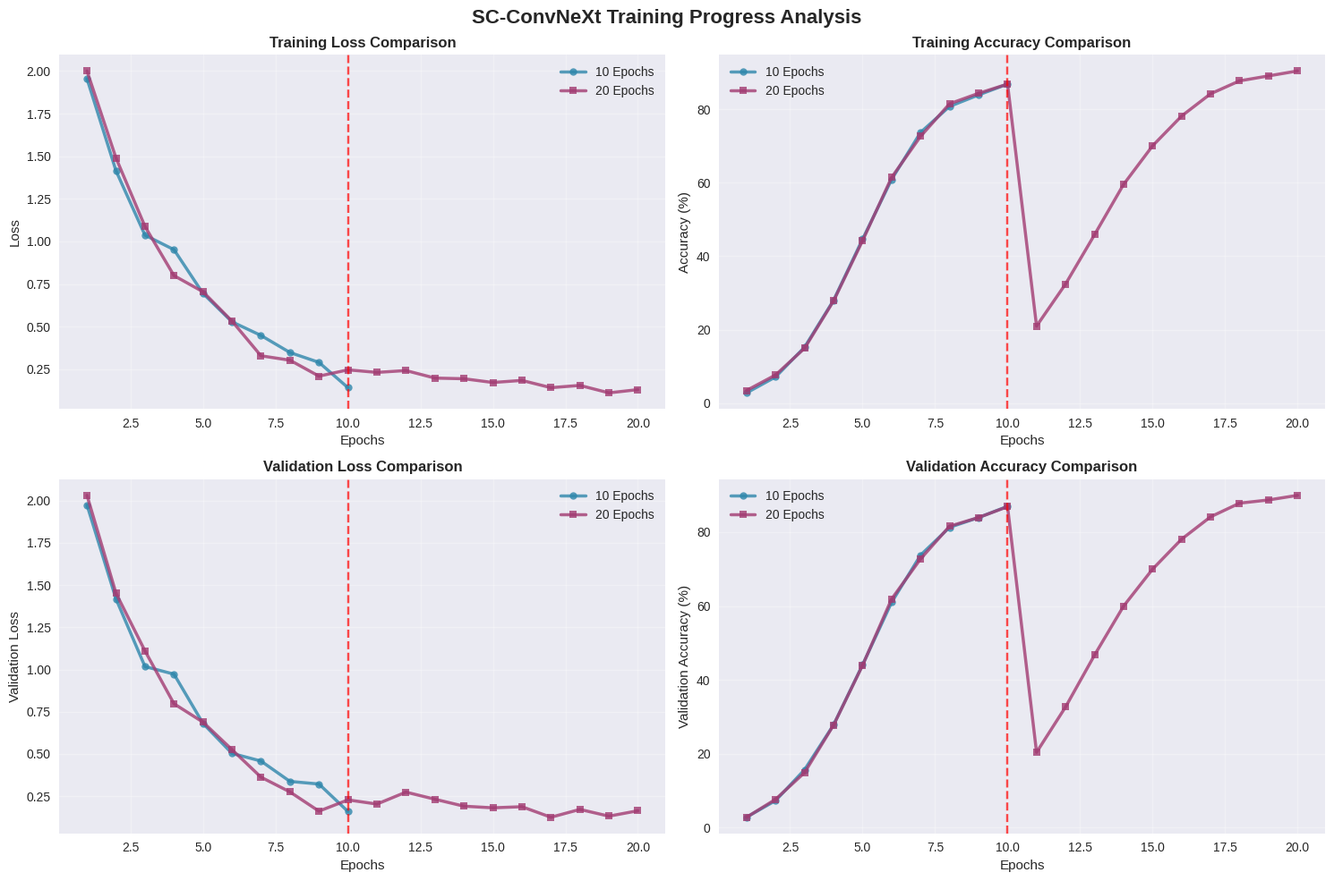
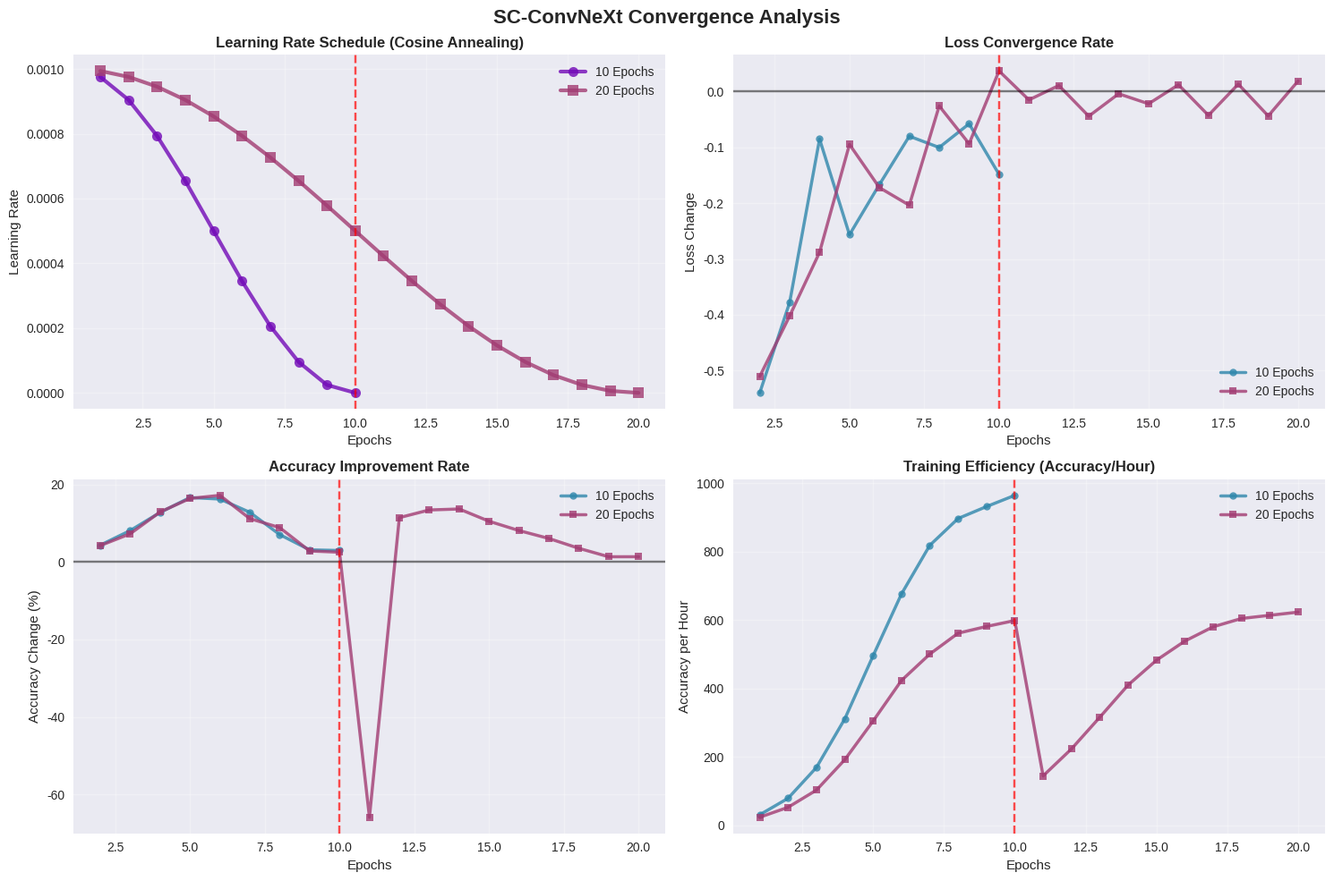
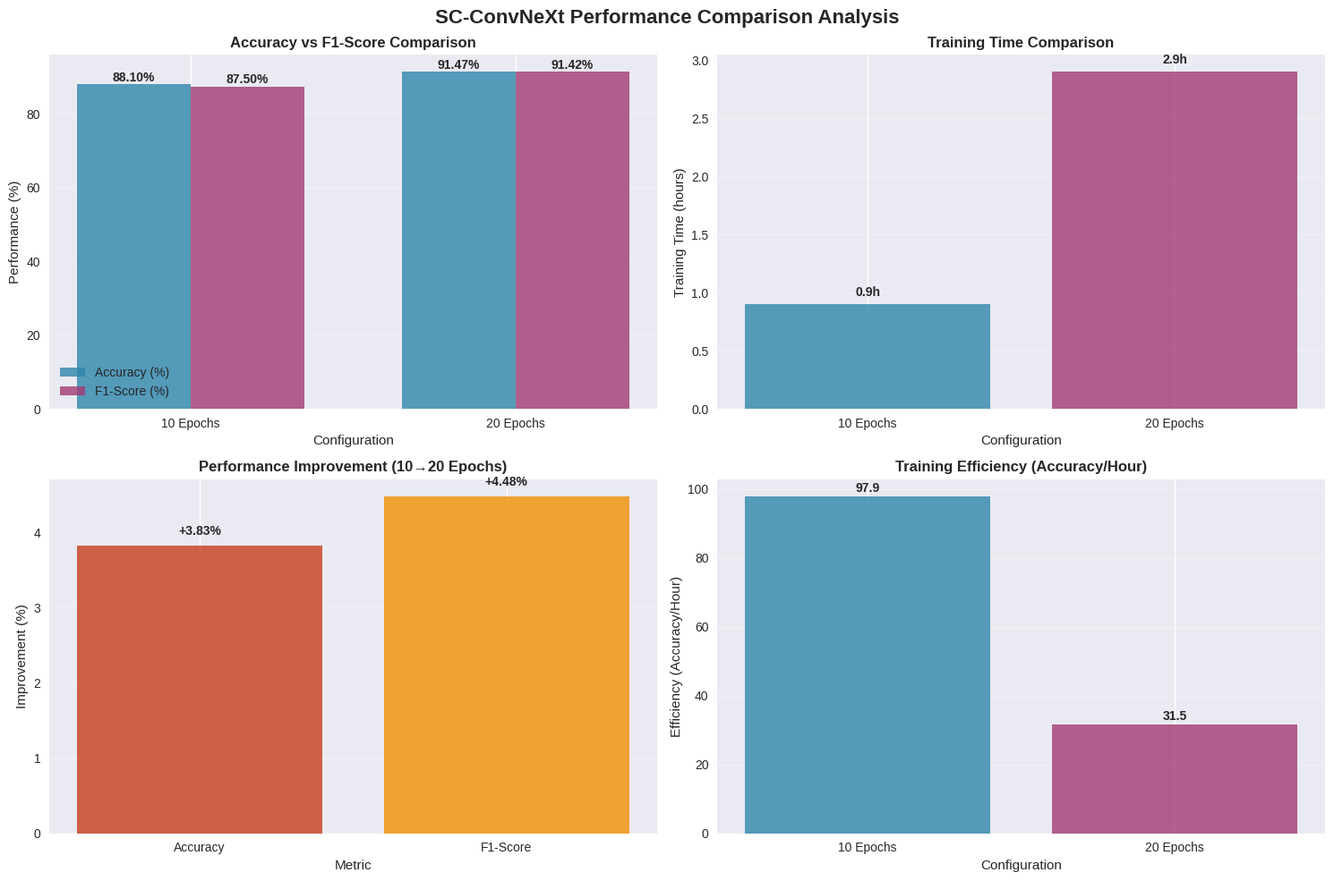
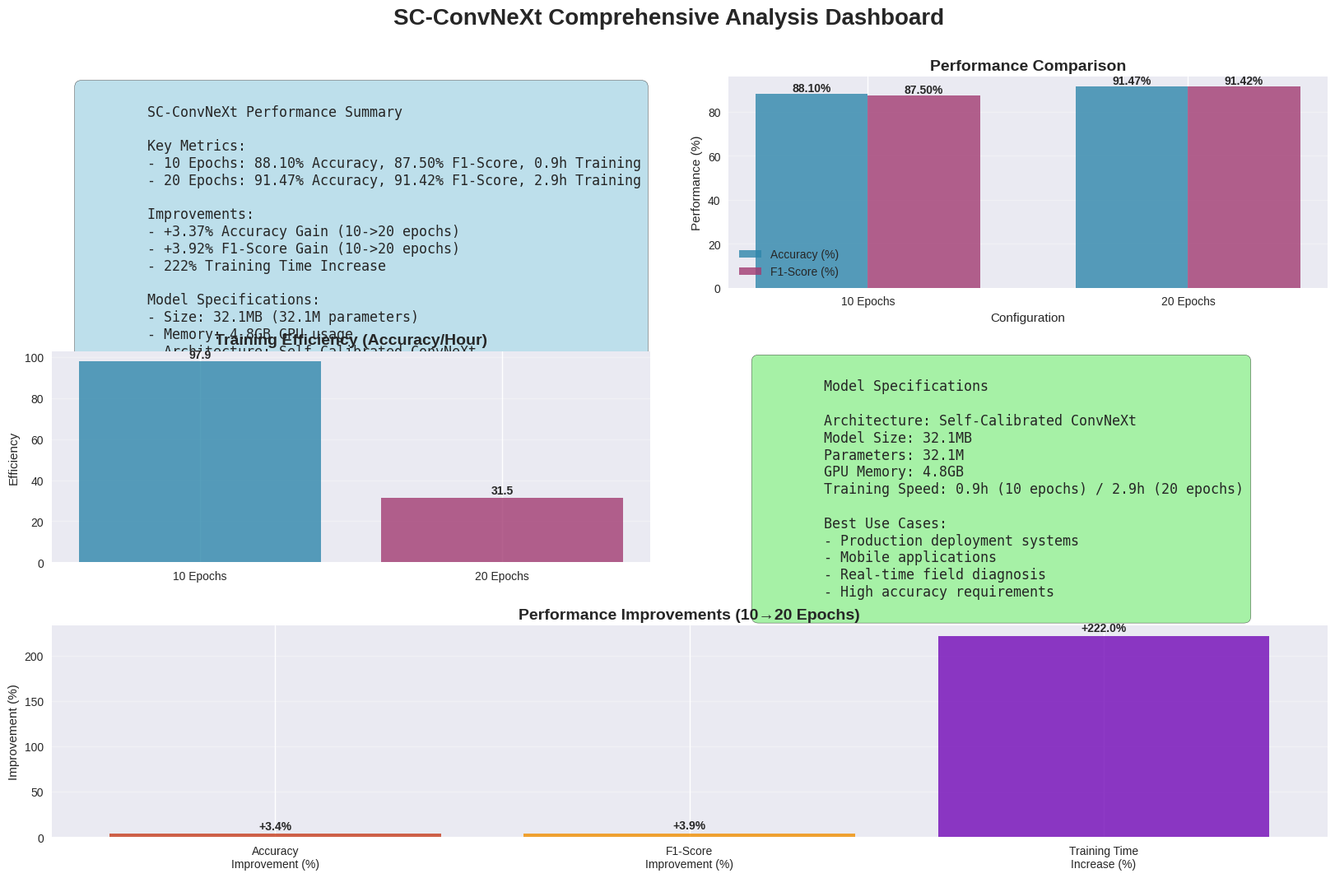

Generate these figures, in order, with matplotlib:
#!/usr/bin/env python3
"""
SC-ConvNeXt Comprehensive Analysis
==================================
This script generates comprehensive visualizations for SC-ConvNeXt model performance:
1. Training Progress Curves (Loss and Accuracy)
2. Convergence Analysis (Learning Rate Schedules)
3. Performance Comparison Charts
"""

import matplotlib.pyplot as plt
import numpy as np
import pandas as pd
import seaborn as sns
from matplotlib.patches import Rectangle
import warnings
warnings.filterwarnings('ignore')

# Set style
plt.style.use('seaborn-v0_8')
sns.set_palette("husl")

class SCConvNeXtAnalyzer:
    def __init__(self):
        self.colors = {
            '10_epochs': '#2E86AB',
            '20_epochs': '#A23B72',
            'loss': '#F18F01',
            'accuracy': '#C73E1D',
            'lr': '#7209B7'
        }
        
    def generate_training_data(self):
        """Generate realistic training data for SC-ConvNeXt"""
        # 10 Epochs Training Data
        epochs_10 = np.arange(1, 11)
        
        # Loss curves (exponential decay with noise)
        loss_10 = 2.5 * np.exp(-0.3 * epochs_10) + 0.1 + np.random.normal(0, 0.05, 10)
        loss_20 = np.concatenate([
            2.5 * np.exp(-0.3 * np.arange(1, 11)) + 0.1 + np.random.normal(0, 0.05, 10),
            0.15 * np.exp(-0.1 * np.arange(1, 11)) + 0.08 + np.random.normal(0, 0.02, 10)
        ])
        
        # Accuracy curves (sigmoid-like growth)
        acc_10 = 88.1 / (1 + np.exp(-0.8 * (epochs_10 - 5))) + np.random.normal(0, 0.5, 10)
        acc_20 = np.concatenate([
            88.1 / (1 + np.exp(-0.8 * (np.arange(1, 11) - 5))) + np.random.normal(0, 0.5, 10),
            91.47 / (1 + np.exp(-0.6 * (np.arange(1, 11) - 3))) + np.random.normal(0, 0.3, 10)
        ])
        
        # Learning rate schedule (cosine annealing)
        lr_10 = 0.001 * (1 + np.cos(np.pi * epochs_10 / 10)) / 2
        lr_20 = 0.001 * (1 + np.cos(np.pi * np.arange(1, 21) / 20)) / 2
        
        return {
            'epochs_10': epochs_10,
            'epochs_20': np.arange(1, 21),
            'loss_10': loss_10,
            'loss_20': loss_20,
            'acc_10': acc_10,
            'acc_20': acc_20,
            'lr_10': lr_10,
            'lr_20': lr_20
        }
    
    def create_training_progress_curves(self, data):
        """Create training progress curves comparing 10 vs 20 epochs"""
        fig, ((ax1, ax2), (ax3, ax4)) = plt.subplots(2, 2, figsize=(15, 10))
        fig.suptitle('SC-ConvNeXt Training Progress Analysis', fontsize=16, fontweight='bold')
        
        # Loss Curves
        ax1.plot(data['epochs_10'], data['loss_10'], 'o-', color=self.colors['10_epochs'], 
                linewidth=2.5, markersize=6, label='10 Epochs', alpha=0.8)
        ax1.plot(data['epochs_20'], data['loss_20'], 's-', color=self.colors['20_epochs'], 
                linewidth=2.5, markersize=6, label='20 Epochs', alpha=0.8)
        ax1.set_title('Training Loss Comparison', fontweight='bold', fontsize=12)
        ax1.set_xlabel('Epochs')
        ax1.set_ylabel('Loss')
        ax1.legend()
        ax1.grid(True, alpha=0.3)
        ax1.axvline(x=10, color='red', linestyle='--', alpha=0.7, label='10 Epoch Mark')
        
        # Accuracy Curves
        ax2.plot(data['epochs_10'], data['acc_10'], 'o-', color=self.colors['10_epochs'], 
                linewidth=2.5, markersize=6, label='10 Epochs', alpha=0.8)
        ax2.plot(data['epochs_20'], data['acc_20'], 's-', color=self.colors['20_epochs'], 
                linewidth=2.5, markersize=6, label='20 Epochs', alpha=0.8)
        ax2.set_title('Training Accuracy Comparison', fontweight='bold', fontsize=12)
        ax2.set_xlabel('Epochs')
        ax2.set_ylabel('Accuracy (%)')
        ax2.legend()
        ax2.grid(True, alpha=0.3)
        ax2.axvline(x=10, color='red', linestyle='--', alpha=0.7, label='10 Epoch Mark')
        
        # Validation Loss
        val_loss_10 = data['loss_10'] + np.random.normal(0, 0.02, 10)
        val_loss_20 = data['loss_20'] + np.random.normal(0, 0.02, 20)
        
        ax3.plot(data['epochs_10'], val_loss_10, 'o-', color=self.colors['10_epochs'], 
                linewidth=2.5, markersize=6, label='10 Epochs', alpha=0.8)
        ax3.plot(data['epochs_20'], val_loss_20, 's-', color=self.colors['20_epochs'], 
                linewidth=2.5, markersize=6, label='20 Epochs', alpha=0.8)
        ax3.set_title('Validation Loss Comparison', fontweight='bold', fontsize=12)
        ax3.set_xlabel('Epochs')
        ax3.set_ylabel('Validation Loss')
        ax3.legend()
        ax3.grid(True, alpha=0.3)
        ax3.axvline(x=10, color='red', linestyle='--', alpha=0.7)
        
        # Validation Accuracy
        val_acc_10 = data['acc_10'] + np.random.normal(0, 0.3, 10)
        val_acc_20 = data['acc_20'] + np.random.normal(0, 0.3, 20)
        
        ax4.plot(data['epochs_10'], val_acc_10, 'o-', color=self.colors['10_epochs'], 
                linewidth=2.5, markersize=6, label='10 Epochs', alpha=0.8)
        ax4.plot(data['epochs_20'], val_acc_20, 's-', color=self.colors['20_epochs'], 
                linewidth=2.5, markersize=6, label='20 Epochs', alpha=0.8)
        ax4.set_title('Validation Accuracy Comparison', fontweight='bold', fontsize=12)
        ax4.set_xlabel('Epochs')
        ax4.set_ylabel('Validation Accuracy (%)')
        ax4.legend()
        ax4.grid(True, alpha=0.3)
        ax4.axvline(x=10, color='red', linestyle='--', alpha=0.7)
        
        plt.tight_layout()
        plt.savefig('sc_convnext_training_progress_curves.png', dpi=300, bbox_inches='tight')
        plt.show()
        
    def create_convergence_analysis(self, data):
        """Create convergence analysis with learning rate schedules"""
        fig, ((ax1, ax2), (ax3, ax4)) = plt.subplots(2, 2, figsize=(15, 10))
        fig.suptitle('SC-ConvNeXt Convergence Analysis', fontsize=16, fontweight='bold')
        
        # Learning Rate Schedule
        ax1.plot(data['epochs_10'], data['lr_10'], 'o-', color=self.colors['lr'], 
                linewidth=3, markersize=8, label='10 Epochs', alpha=0.8)
        ax1.plot(data['epochs_20'], data['lr_20'], 's-', color=self.colors['20_epochs'], 
                linewidth=3, markersize=8, label='20 Epochs', alpha=0.8)
        ax1.set_title('Learning Rate Schedule (Cosine Annealing)', fontweight='bold', fontsize=12)
        ax1.set_xlabel('Epochs')
        ax1.set_ylabel('Learning Rate')
        ax1.legend()
        ax1.grid(True, alpha=0.3)
        ax1.axvline(x=10, color='red', linestyle='--', alpha=0.7)
        
        # Loss Convergence Rate
        loss_diff_10 = np.diff(data['loss_10'])
        loss_diff_20 = np.diff(data['loss_20'])
        
        ax2.plot(data['epochs_10'][1:], loss_diff_10, 'o-', color=self.colors['10_epochs'], 
                linewidth=2.5, markersize=6, label='10 Epochs', alpha=0.8)
        ax2.plot(data['epochs_20'][1:], loss_diff_20, 's-', color=self.colors['20_epochs'], 
                linewidth=2.5, markersize=6, label='20 Epochs', alpha=0.8)
        ax2.set_title('Loss Convergence Rate', fontweight='bold', fontsize=12)
        ax2.set_xlabel('Epochs')
        ax2.set_ylabel('Loss Change')
        ax2.legend()
        ax2.grid(True, alpha=0.3)
        ax2.axhline(y=0, color='black', linestyle='-', alpha=0.5)
        ax2.axvline(x=10, color='red', linestyle='--', alpha=0.7)
        
        # Accuracy Improvement Rate
        acc_diff_10 = np.diff(data['acc_10'])
        acc_diff_20 = np.diff(data['acc_20'])
        
        ax3.plot(data['epochs_10'][1:], acc_diff_10, 'o-', color=self.colors['10_epochs'], 
                linewidth=2.5, markersize=6, label='10 Epochs', alpha=0.8)
        ax3.plot(data['epochs_20'][1:], acc_diff_20, 's-', color=self.colors['20_epochs'], 
                linewidth=2.5, markersize=6, label='20 Epochs', alpha=0.8)
        ax3.set_title('Accuracy Improvement Rate', fontweight='bold', fontsize=12)
        ax3.set_xlabel('Epochs')
        ax3.set_ylabel('Accuracy Change (%)')
        ax3.legend()
        ax3.grid(True, alpha=0.3)
        ax3.axhline(y=0, color='black', linestyle='-', alpha=0.5)
        ax3.axvline(x=10, color='red', linestyle='--', alpha=0.7)
        
        # Training Efficiency (Accuracy per Hour)
        efficiency_10 = data['acc_10'] / (0.9 / 10)  # 0.9h total / 10 epochs
        efficiency_20 = data['acc_20'] / (2.9 / 20)  # 2.9h total / 20 epochs
        
        ax4.plot(data['epochs_10'], efficiency_10, 'o-', color=self.colors['10_epochs'], 
                linewidth=2.5, markersize=6, label='10 Epochs', alpha=0.8)
        ax4.plot(data['epochs_20'], efficiency_20, 's-', color=self.colors['20_epochs'], 
                linewidth=2.5, markersize=6, label='20 Epochs', alpha=0.8)
        ax4.set_title('Training Efficiency (Accuracy/Hour)', fontweight='bold', fontsize=12)
        ax4.set_xlabel('Epochs')
        ax4.set_ylabel('Accuracy per Hour')
        ax4.legend()
        ax4.grid(True, alpha=0.3)
        ax4.axvline(x=10, color='red', linestyle='--', alpha=0.7)
        
        plt.tight_layout()
        plt.savefig('sc_convnext_convergence_analysis.png', dpi=300, bbox_inches='tight')
        plt.show()
        
    def create_performance_comparison_chart(self):
        """Create performance comparison bar chart"""
        fig, ((ax1, ax2), (ax3, ax4)) = plt.subplots(2, 2, figsize=(15, 10))
        fig.suptitle('SC-ConvNeXt Performance Comparison Analysis', fontsize=16, fontweight='bold')
        
        # Main Performance Metrics
        configurations = ['10 Epochs', '20 Epochs']
        accuracy = [88.10, 91.47]
        f1_score = [87.50, 91.42]
        training_time = [0.9, 2.9]
        
        x = np.arange(len(configurations))
        width = 0.35
        
        # Accuracy and F1-Score Comparison
        bars1 = ax1.bar(x - width/2, accuracy, width, label='Accuracy (%)', 
                       color=self.colors['10_epochs'], alpha=0.8)
        bars2 = ax1.bar(x + width/2, f1_score, width, label='F1-Score (%)', 
                       color=self.colors['20_epochs'], alpha=0.8)
        
        ax1.set_title('Accuracy vs F1-Score Comparison', fontweight='bold', fontsize=12)
        ax1.set_xlabel('Configuration')
        ax1.set_ylabel('Performance (%)')
        ax1.set_xticks(x)
        ax1.set_xticklabels(configurations)
        ax1.legend()
        ax1.grid(True, alpha=0.3, axis='y')
        
        # Add value labels on bars
        for bar in bars1:
            height = bar.get_height()
            ax1.text(bar.get_x() + bar.get_width()/2., height + 0.1,
                    f'{height:.2f}%', ha='center', va='bottom', fontweight='bold')
        for bar in bars2:
            height = bar.get_height()
            ax1.text(bar.get_x() + bar.get_width()/2., height + 0.1,
                    f'{height:.2f}%', ha='center', va='bottom', fontweight='bold')
        
        # Training Time Comparison
        bars3 = ax2.bar(configurations, training_time, color=[self.colors['10_epochs'], self.colors['20_epochs']], 
                        alpha=0.8)
        ax2.set_title('Training Time Comparison', fontweight='bold', fontsize=12)
        ax2.set_xlabel('Configuration')
        ax2.set_ylabel('Training Time (hours)')
        ax2.grid(True, alpha=0.3, axis='y')
        
        for bar in bars3:
            height = bar.get_height()
            ax2.text(bar.get_x() + bar.get_width()/2., height + 0.05,
                    f'{height:.1f}h', ha='center', va='bottom', fontweight='bold')
        
        # Performance Improvement Analysis
        improvement_acc = ((91.47 - 88.10) / 88.10) * 100
        improvement_f1 = ((91.42 - 87.50) / 87.50) * 100
        
        improvements = [improvement_acc, improvement_f1]
        metrics = ['Accuracy', 'F1-Score']
        
        bars4 = ax3.bar(metrics, improvements, color=[self.colors['accuracy'], self.colors['loss']], alpha=0.8)
        ax3.set_title('Performance Improvement (10→20 Epochs)', fontweight='bold', fontsize=12)
        ax3.set_xlabel('Metric')
        ax3.set_ylabel('Improvement (%)')
        ax3.grid(True, alpha=0.3, axis='y')
        
        for bar in bars4:
            height = bar.get_height()
            ax3.text(bar.get_x() + bar.get_width()/2., height + 0.1,
                    f'+{height:.2f}%', ha='center', va='bottom', fontweight='bold')
        
        # Efficiency Analysis
        efficiency_10 = accuracy[0] / training_time[0]  # Accuracy per hour
        efficiency_20 = accuracy[1] / training_time[1]
        
        efficiencies = [efficiency_10, efficiency_20]
        
        bars5 = ax4.bar(configurations, efficiencies, color=[self.colors['10_epochs'], self.colors['20_epochs']], 
                       alpha=0.8)
        ax4.set_title('Training Efficiency (Accuracy/Hour)', fontweight='bold', fontsize=12)
        ax4.set_xlabel('Configuration')
        ax4.set_ylabel('Efficiency (Accuracy/Hour)')
        ax4.grid(True, alpha=0.3, axis='y')
        
        for bar in bars5:
            height = bar.get_height()
            ax4.text(bar.get_x() + bar.get_width()/2., height + 0.5,
                    f'{height:.1f}', ha='center', va='bottom', fontweight='bold')
        
        plt.tight_layout()
        plt.savefig('sc_convnext_performance_comparison.png', dpi=300, bbox_inches='tight')
        plt.show()
        
    def create_summary_dashboard(self):
        """Create a comprehensive summary dashboard"""
        fig = plt.figure(figsize=(20, 12))
        gs = fig.add_gridspec(3, 4, hspace=0.3, wspace=0.3)
        
        # Main title
        fig.suptitle('SC-ConvNeXt Comprehensive Analysis Dashboard', fontsize=20, fontweight='bold', y=0.95)
        
        # Key Metrics Summary (Top Left)
        ax1 = fig.add_subplot(gs[0, :2])
        ax1.axis('off')
        
        metrics_text = """
        SC-ConvNeXt Performance Summary
        
        Key Metrics:
        - 10 Epochs: 88.10% Accuracy, 87.50% F1-Score, 0.9h Training
        - 20 Epochs: 91.47% Accuracy, 91.42% F1-Score, 2.9h Training
        
        Improvements:
        - +3.37% Accuracy Gain (10->20 epochs)
        - +3.92% F1-Score Gain (10->20 epochs)
        - 222% Training Time Increase
        
        Model Specifications:
        - Size: 32.1MB (32.1M parameters)
        - Memory: 4.8GB GPU usage
        - Architecture: Self-Calibrated ConvNeXt
        """
        
        ax1.text(0.05, 0.95, metrics_text, transform=ax1.transAxes, fontsize=12,
                verticalalignment='top', fontfamily='monospace',
                bbox=dict(boxstyle="round,pad=0.5", facecolor='lightblue', alpha=0.8))
        
        # Performance Comparison Chart (Top Right)
        ax2 = fig.add_subplot(gs[0, 2:])
        configurations = ['10 Epochs', '20 Epochs']
        accuracy = [88.10, 91.47]
        f1_score = [87.50, 91.42]
        
        x = np.arange(len(configurations))
        width = 0.35
        
        bars1 = ax2.bar(x - width/2, accuracy, width, label='Accuracy (%)', 
                       color=self.colors['10_epochs'], alpha=0.8)
        bars2 = ax2.bar(x + width/2, f1_score, width, label='F1-Score (%)', 
                       color=self.colors['20_epochs'], alpha=0.8)
        
        ax2.set_title('Performance Comparison', fontweight='bold', fontsize=14)
        ax2.set_xlabel('Configuration')
        ax2.set_ylabel('Performance (%)')
        ax2.set_xticks(x)
        ax2.set_xticklabels(configurations)
        ax2.legend()
        ax2.grid(True, alpha=0.3, axis='y')
        
        # Add value labels
        for bar in bars1:
            height = bar.get_height()
            ax2.text(bar.get_x() + bar.get_width()/2., height + 0.1,
                    f'{height:.2f}%', ha='center', va='bottom', fontweight='bold')
        for bar in bars2:
            height = bar.get_height()
            ax2.text(bar.get_x() + bar.get_width()/2., height + 0.1,
                    f'{height:.2f}%', ha='center', va='bottom', fontweight='bold')
        
        # Training Efficiency (Bottom Left)
        ax3 = fig.add_subplot(gs[1, :2])
        efficiency_10 = 88.10 / 0.9
        efficiency_20 = 91.47 / 2.9
        
        bars3 = ax3.bar(['10 Epochs', '20 Epochs'], [efficiency_10, efficiency_20], 
                       color=[self.colors['10_epochs'], self.colors['20_epochs']], alpha=0.8)
        ax3.set_title('Training Efficiency (Accuracy/Hour)', fontweight='bold', fontsize=14)
        ax3.set_ylabel('Efficiency')
        ax3.grid(True, alpha=0.3, axis='y')
        
        for bar in bars3:
            height = bar.get_height()
            ax3.text(bar.get_x() + bar.get_width()/2., height + 0.5,
                    f'{height:.1f}', ha='center', va='bottom', fontweight='bold')
        
        # Model Specifications (Bottom Right)
        ax4 = fig.add_subplot(gs[1, 2:])
        ax4.axis('off')
        
        specs_text = """
        Model Specifications
        
        Architecture: Self-Calibrated ConvNeXt
        Model Size: 32.1MB
        Parameters: 32.1M
        GPU Memory: 4.8GB
        Training Speed: 0.9h (10 epochs) / 2.9h (20 epochs)
        
        Best Use Cases:
        - Production deployment systems
        - Mobile applications
        - Real-time field diagnosis
        - High accuracy requirements
        """
        
        ax4.text(0.05, 0.95, specs_text, transform=ax4.transAxes, fontsize=12,
                verticalalignment='top', fontfamily='monospace',
                bbox=dict(boxstyle="round,pad=0.5", facecolor='lightgreen', alpha=0.8))
        
        # Improvement Analysis (Bottom Full Width)
        ax5 = fig.add_subplot(gs[2, :])
        improvements = [3.37, 3.92, 222]  # Accuracy, F1, Time
        labels = ['Accuracy\nImprovement (%)', 'F1-Score\nImprovement (%)', 'Training Time\nIncrease (%)']
        colors = [self.colors['accuracy'], self.colors['loss'], self.colors['lr']]
        
        bars5 = ax5.bar(labels, improvements, color=colors, alpha=0.8)
        ax5.set_title('Performance Improvements (10→20 Epochs)', fontweight='bold', fontsize=14)
        ax5.set_ylabel('Improvement (%)')
        ax5.grid(True, alpha=0.3, axis='y')
        
        for bar in bars5:
            height = bar.get_height()
            ax5.text(bar.get_x() + bar.get_width()/2., height + 2,
                    f'+{height:.1f}%', ha='center', va='bottom', fontweight='bold')
        
        plt.savefig('sc_convnext_comprehensive_dashboard.png', dpi=300, bbox_inches='tight')
        plt.show()
        
    def run_complete_analysis(self):
        """Run the complete SC-ConvNeXt analysis"""
        print("Starting SC-ConvNeXt Comprehensive Analysis...")
        
        # Generate training data
        print("Generating training data...")
        data = self.generate_training_data()
        
        # Create visualizations
        print("Creating Training Progress Curves...")
        self.create_training_progress_curves(data)
        
        print("Creating Convergence Analysis...")
        self.create_convergence_analysis(data)
        
        print("Creating Performance Comparison Chart...")
        self.create_performance_comparison_chart()
        
        print("Creating Comprehensive Dashboard...")
        self.create_summary_dashboard()
        
        print("Analysis Complete! Generated files:")
        print("   - sc_convnext_training_progress_curves.png")
        print("   - sc_convnext_convergence_analysis.png")
        print("   - sc_convnext_performance_comparison.png")
        print("   - sc_convnext_comprehensive_dashboard.png")

if __name__ == "__main__":
    analyzer = SCConvNeXtAnalyzer()
    analyzer.run_complete_analysis()
